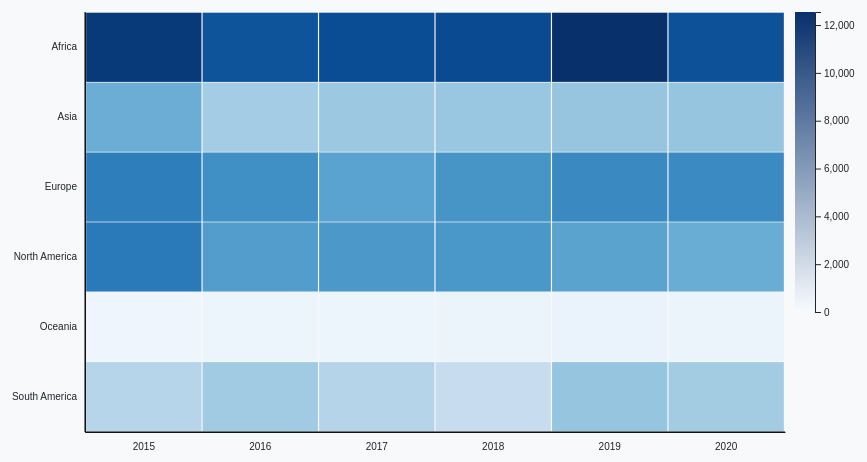
D3 v7 page, settled after 480 driven frames (8 s of simulated time); the page loaded 1 data file(s).


// ── vis_2.js
function init() {
    const margin = { top: 30, right: 100, bottom: 50, left: 100 },
        width = 900 - margin.left - margin.right,
        height = 500 - margin.top - margin.bottom;

    const svg = d3.select("#heatmap")
        .append("svg")
        .attr("width", width + margin.left + margin.right)
        .attr("height", height + margin.top + margin.bottom)
        .append("g")
        .attr("transform", `translate(${margin.left},${margin.top})`);

    const tooltip = d3.select("body").append("div")
        .attr("class", "tooltip");

    let isValueSorted = false;

    d3.json("data.json").then(data => {
        const processData = (dataType, yearMax, category = null) => {
            const years = Object.keys(data).filter(year => year <= yearMax);
            const TotalOfContients = {};

            const DataProcessed = years.flatMap(year => {
                return Object.keys(data[year]).map(continent => {
                    let value;
                    if (category) {
                        value = data[year][continent].totals[dataType].categories[category] || 0;
                    } else {
                        value = data[year][continent].totals[dataType].total;
                    }
                    if (!TotalOfContients[continent]) {
                        TotalOfContients[continent] = 0;
                    }
                    TotalOfContients[continent] += value;
                    return {
                        year: year,
                        continent: continent,
                        value: value
                    };
                });
            });

            const continents = Object.keys(data[years[0]]).sort();

            return { DataProcessed, continents, TotalOfContients, years };
        };

        const drawHeatmap = (dataType, category = null) => {
            const yearMax = parseInt(d3.select("#year-range-max").property("value"));

            const valueMin = parseInt(d3.select("#value-range-min").property("value"));
            const valueMax = parseInt(d3.select("#value-range-max").property("value"));

            const { DataProcessed, continents, TotalOfContients, years } = processData(dataType, yearMax, category);

            const continentSorted = isValueSorted ?
                continents.sort((a, b) => TotalOfContients[a] - TotalOfContients[b]) :
                continents.sort().reverse();

            const x = d3.scaleBand()
                .range([0, width])
                .domain(years)
                .padding(0.01);

            const y = d3.scaleBand()
                .range([height, 0])
                .domain(continentSorted)
                .padding(0.01);

            const colorScheme = d3.select("#color-scheme").property("value");
            const colorSchemes = {
                "Blue": d3.interpolateBlues,
                "Green": d3.interpolateGreens,
                "Red": d3.interpolateReds,
                "Protan": d3.scaleSequential(d3.interpolateYlGnBu),
                "Deutan": d3.scaleSequential(d3.interpolatePlasma),
                "Tritan": d3.scaleSequential(d3.interpolateCubehelixDefault)
            };
            const colorScale = d3.scaleSequential(colorSchemes[colorScheme])
                .domain([0, d3.max(DataProcessed, d => d.value)]);

            svg.selectAll("*").remove();

            svg.append("g")
                .attr("transform", `translate(0, ${height})`)
                .call(d3.axisBottom(x).tickSize(0))
                .selectAll("text")
                .attr("dy", "1.5em");

            svg.append("g")
                .call(d3.axisLeft(y).tickSize(0))
                .selectAll("text")
                .attr("dx", "-0.5em");

            svg.selectAll()
                .data(DataProcessed)
                .enter()
                .append("rect")
                .attr("x", d => x(d.year))
                .attr("y", d => y(d.continent))
                .attr("width", x.bandwidth())
                .attr("height", y.bandwidth())
                .style("fill", d => d.value >= valueMin && d.value <= valueMax ? colorScale(d.value) : "black")
                .on("mouseover", function(event, d) {
                    if (d.value >= valueMin && d.value <= valueMax) {
                        tooltip.transition()
                            .duration(200)
                            .style("opacity", .9);
                        tooltip.html(`
                            <div class="title">Year: ${d.year}</div>
                            <div class="value">Continent: ${d.continent}</div>
                            <div class="description">Value: $${d.value.toFixed(2)} (1m USD)</div>
                        `)
                            .style("left", (event.pageX + 5) + "px")
                            .style("top", (event.pageY - 28) + "px");
                    }
                })
                .on("mousemove", function(event, d) {
                    if (d.value >= valueMin && d.value <= valueMax) {
                        tooltip.style("left", (event.pageX + 5) + "px")
                            .style("top", (event.pageY - 28) + "px");
                    }
                })
                .on("mouseout", function(d) {
                    tooltip.transition()
                        .duration(500)
                        .style("opacity", 0);
                });

            svg.append("line")
                .attr("x1", 0)
                .attr("x2", width)
                .attr("y1", height)
                .attr("y2", height)
                .attr("stroke", "black");

            svg.append("line")
                .attr("x1", 0)
                .attr("x2", 0)
                .attr("y1", 0)
                .attr("y2", height)
                .attr("stroke", "black");

            const legendHeight = 300;
            const legendWidth = 20;
            const legend = svg.append("g")
                .attr("transform", `translate(${width + 10}, 0)`);

            const legendScale = d3.scaleSequential(colorSchemes[colorScheme])
                .domain([0, d3.max(DataProcessed, d => d.value)]);

            const legendAxis = d3.axisRight(d3.scaleLinear()
                .domain([0, d3.max(DataProcessed, d => d.value)])
                .range([legendHeight, 0]))
                .ticks(5);

            legend.append("g")
                .call(legendAxis)
                .attr("transform", `translate(${legendWidth}, 0)`);

            legend.append("rect")
                .attr("width", legendWidth)
                .attr("height", legendHeight)
                .style("fill", "url(#gradient)");

            const defs = svg.append("defs");

            const gradient = defs.append("linearGradient")
                .attr("id", "gradient")
                .attr("x1", "0%")
                .attr("x2", "0%")
                .attr("y1", "100%")
                .attr("y2", "0%");

            gradient.selectAll("stop")
                .data([
                    { offset: "0%", color: colorScale(0) },
                    { offset: "100%", color: colorScale(d3.max(DataProcessed, d => d.value)) }
                ])
                .enter().append("stop")
                .attr("offset", d => d.offset)
                .attr("stop-color", d => d.color);

            const headingText = category ? `Category: ${category}` : `Category: Total ${dataType.charAt(0).toUpperCase() + dataType.slice(1)}`;
            d3.select("#category-heading").text(headingText);
        };

        const createCategoryButtons = (dataType) => {
            const sampleData = data[Object.keys(data)[0]][Object.keys(data[Object.keys(data)[0]])[0]];
            const categories = Object.keys(sampleData.totals[dataType].categories);

            const container = d3.select("#category-buttons-container");
            container.selectAll("*").remove();

            categories.forEach(category => {
                container.append("button")
                    .attr("class", "btn btn-info m-2 hidden")
                    .attr("data-category", category)
                    .text(category)
                    .on("click", function() {
                        drawHeatmap(dataType, category);
                    });
            });

            container.append("button")
                .attr("class", "btn btn-info m-2 hidden")
                .attr("data-category", "total")
                .text("Total")
                .on("click", function() {
                    drawHeatmap(dataType);
                });

            setTimeout(() => {
                d3.selectAll(".hidden").classed("visible", true).classed("hidden", false);
            }, 100);
        };

        const updateSliderLabels = () => {
            const minValue = parseInt(d3.select("#value-range-min").property("value"));
            const maxValue = parseInt(d3.select("#value-range-max").property("value"));
            d3.select("#value-range-min-label").text(`$${minValue}`);
            d3.select("#value-range-max-label").text(`$${maxValue}`);
        };

        d3.select("#government-totals-btn").on("click", () => {
            drawHeatmap("government");
            createCategoryButtons("government");
        });

        d3.select("#voluntary-totals-btn").on("click", () => {
            drawHeatmap("voluntary");
            createCategoryButtons("voluntary");
        });

        d3.select("#color-scheme").on("change", function() {
            drawHeatmap("government");
        });

        d3.select("#value-range-min").on("input", function() {
            updateSliderLabels();
            drawHeatmap("government");
        });

        d3.select("#value-range-max").on("input", function() {
            updateSliderLabels();
            drawHeatmap("government");
        });

        d3.select("#year-range-max").on("input", function() {
            drawHeatmap("government");
        });

        d3.select("#sort-btn").on("click", function() {
            isValueSorted = !isValueSorted;
            drawHeatmap("government");
        });

        drawHeatmap("government");
        createCategoryButtons("government");
        updateSliderLabels();
    });
}

window.onload = init;


### data: data.json
{
 "2015": {
  "Africa": {
   "totals": {
    "government": "{... 2 keys}",
    "voluntary": "{... 2 keys}"
   }
  },
  "North America": {
   "totals": {
    "government": "{... 2 keys}",
    "voluntary": "{... 2 keys}"
   }
  },
  "South America": {
   "totals": {
    "government": "{... 2 keys}",
    "voluntary": "{... 2 keys}"
   }
  },
  "Asia": {
   "totals": {
    "government": "{... 2 keys}",
    "voluntary": "{... 2 keys}"
   }
  },
  "Europe": {
   "totals": {
    "government": "{... 2 keys}",
    "voluntary": "{... 2 keys}"
   }
  },
  "Oceania": {
   "totals": {
    "government": "{... 2 keys}",
    "voluntary": "{... 2 keys}"
   }
  }
 },
 "2016": {
  "Africa": {
   "totals": {
    "government": "{... 2 keys}",
    "voluntary": "{... 2 keys}"
   }
  },
  "North America": {
   "totals": {
    "government": "{... 2 keys}",
    "voluntary": "{... 2 keys}"
   }
  },
  "South America": {
   "totals": {
    "government": "{... 2 keys}",
    "voluntary": "{... 2 keys}"
   }
  },
  "Asia": {
   "totals": {
    "government": "{... 2 keys}",
    "voluntary": "{... 2 keys}"
   }
  },
  "Europe": {
   "totals": {
    "government": "{... 2 keys}",
    "voluntary": "{... 2 keys}"
   }
  },
  "Oceania": {
   "totals": {
    "government": "{... 2 keys}",
    "voluntary": "{... 2 keys}"
   }
  }
 },
 "2017": {
  "Africa": {
   "totals": {
    "government": "{... 2 keys}",
    "voluntary": "{... 2 keys}"
   }
  },
  "North America": {
   "totals": {
    "government": "{... 2 keys}",
    "voluntary": "{... 2 keys}"
   }
  },
  "South America": {
   "totals": {
    "government": "{... 2 keys}",
    "voluntary": "{... 2 keys}"
   }
  },
  "Asia": {
   "totals": {
    "government": "{... 2 keys}",
    "voluntary": "{... 2 keys}"
   }
  },
  "Europe": {
   "totals": {
    "government": "{... 2 keys}",
    "voluntary": "{... 2 keys}"
   }
  },
  "Oceania": {
   "totals": {
    "government": "{... 2 keys}",
    "voluntary": "{... 2 keys}"
   }
  }
 },
 "2018": {
  "Africa": {
   "totals": {
    "government": "{... 2 keys}",
    "voluntary": "{... 2 keys}"
   }
  },
  "North America": {
   "totals": {
    "government": "{... 2 keys}",
    "voluntary": "{... 2 keys}"
   }
  },
  "South America": {
   "totals": {
    "government": "{... 2 keys}",
    "voluntary": "{... 2 keys}"
   }
  },
  "Asia": {
   "totals": {
    "government": "{... 2 keys}",
    "voluntary": "{... 2 keys}"
   }
  },
  "Europe": {
   "totals": {
    "government": "{... 2 keys}",
    "voluntary": "{... 2 keys}"
   }
  },
  "Oceania": {
   "totals": {
    "government": "{... 2 keys}",
    "voluntary": "{... 2 keys}"
   }
  }
 },
 "2019": {
  "Africa": {
   "totals": {
    "government": "{... 2 keys}",
    "voluntary": "{... 2 keys}"
   }
  },
  "North America": {
   "totals": {
    "government": "{... 2 keys}",
    "voluntary": "{... 2 keys}"
   }
  },
  "South America": {
   "totals": {
    "government": "{... 2 keys}",
    "voluntary": "{... 2 keys}"
   }
  },
  "Asia": {
   "totals": {
    "government": "{... 2 keys}",
    "voluntary": "{... 2 keys}"
   }
  },
  "Europe": {
   "totals": {
    "government": "{... 2 keys}",
    "voluntary": "{... 2 keys}"
   }
  },
  "Oceania": {
   "totals": {
    "government": "{... 2 keys}",
    "voluntary": "{... 2 keys}"
   }
  }
 },
 "2020": {
  "Africa": {
   "totals": {
    "government": "{... 2 keys}",
    "voluntary": "{... 2 keys}"
   }
  },
  "North America": {
   "totals": {
    "government": "{... 2 keys}",
    "voluntary": "{... 2 keys}"
   }
  },
  "South America": {
   "totals": {
    "government": "{... 2 keys}",
    "voluntary": "{... 2 keys}"
   }
  },
  "Asia": {
   "totals": {
    "government": "{... 2 keys}",
    "voluntary": "{... 2 keys}"
   }
  },
  "Europe": {
   "totals": {
    "government": "{... 2 keys}",
    "voluntary": "{... 2 keys}"
   }
  },
  "Oceania": {
   "totals": {
    "government": "{... 2 keys}",
    "voluntary": "{... 2 keys}"
   }
  }
 }
}